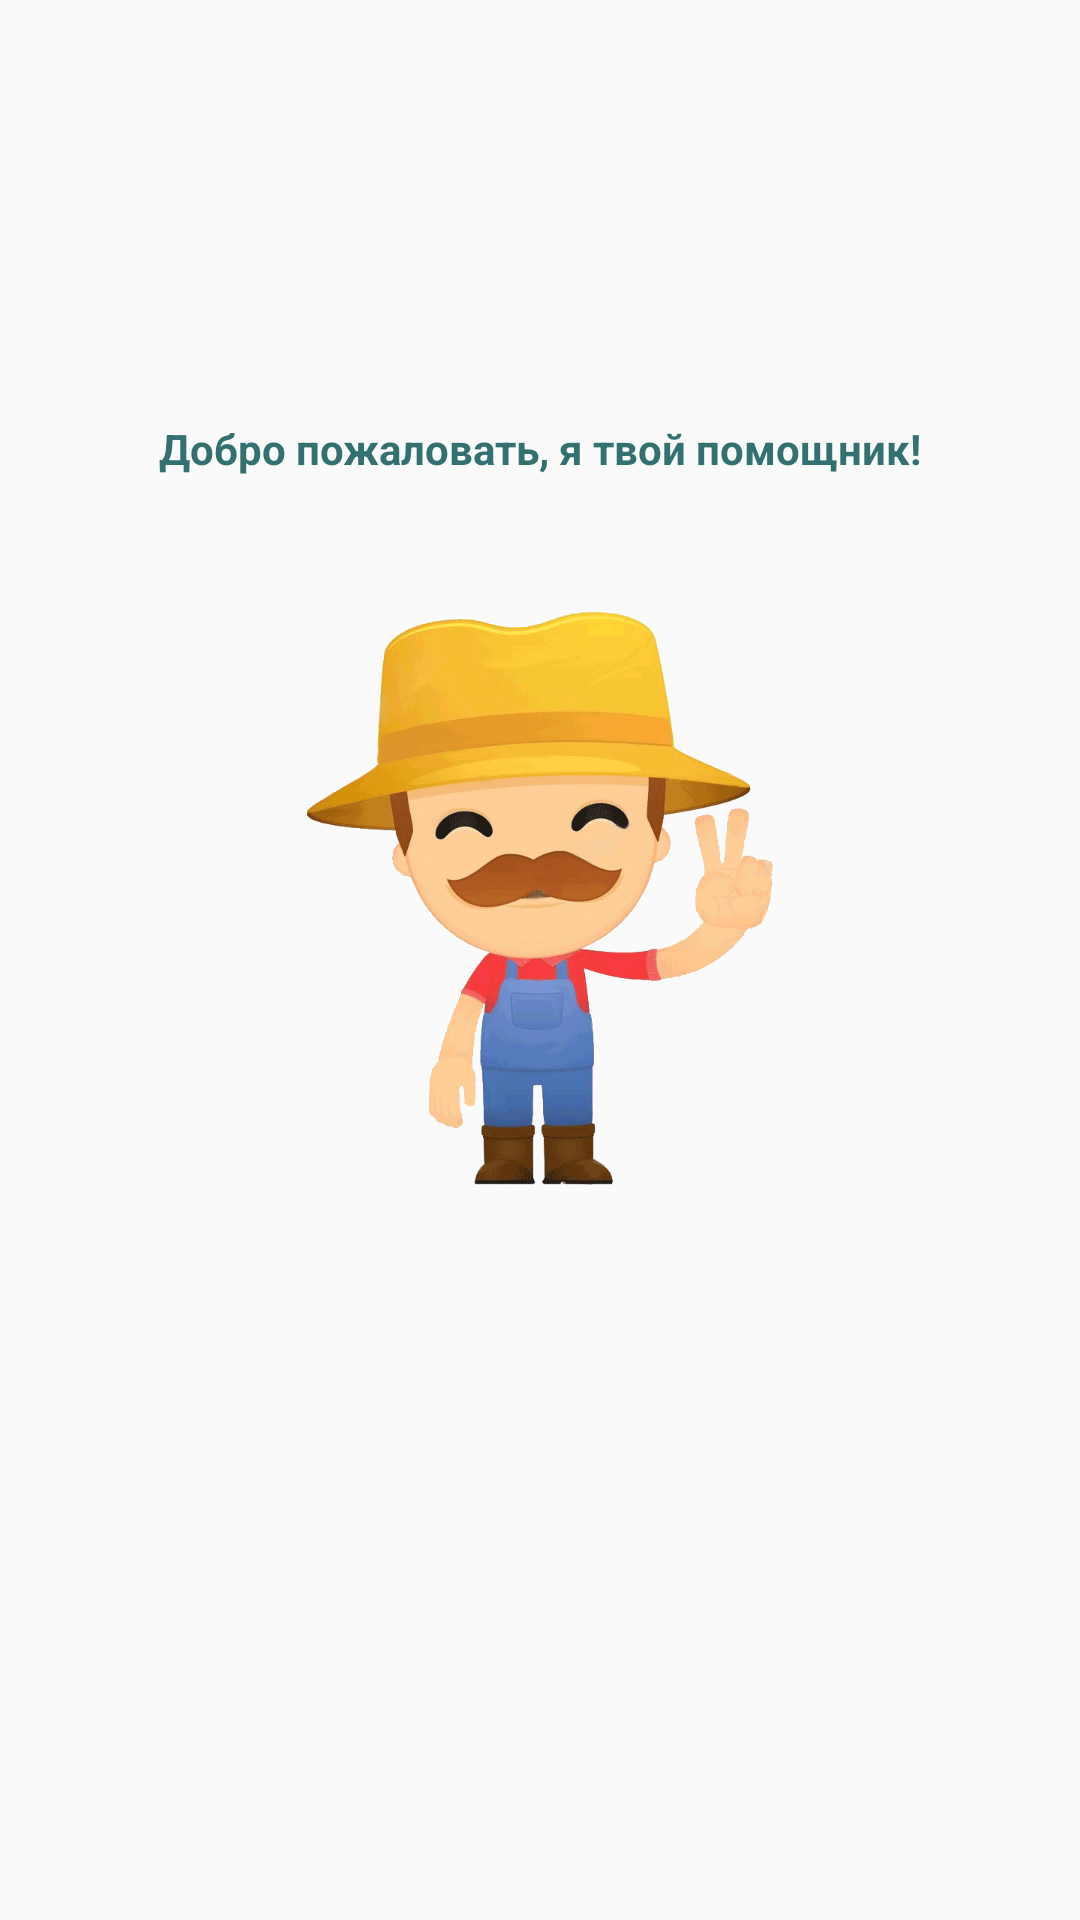

Reconstruct the res/layout file that produces this screen, plus the resources it refers to.
<!-- AndroidManifest.xml: application theme AppTheme -->
<!-- res/layout/fragment_hello.xml -->
<?xml version="1.0" encoding="utf-8"?>
<android.support.constraint.ConstraintLayout xmlns:android="http://schemas.android.com/apk/res/android"
    xmlns:app="http://schemas.android.com/apk/res-auto"
    xmlns:tools="http://schemas.android.com/tools"
    android:id="@+id/hello_layout"
    android:layout_width="match_parent"
    android:layout_height="match_parent"
    android:orientation="vertical">

    <ImageView
        android:id="@+id/imageViewFarmer"
        android:layout_width="match_parent"
        android:layout_height="wrap_content"
        android:layout_marginBottom="8dp"
        android:layout_marginEnd="8dp"
        android:layout_marginStart="8dp"
        android:layout_marginTop="8dp"
        app:layout_constraintBottom_toBottomOf="parent"
        app:layout_constraintEnd_toEndOf="parent"
        app:layout_constraintHorizontal_bias="0.0"
        app:layout_constraintStart_toStartOf="parent"
        app:layout_constraintTop_toTopOf="parent"
        app:layout_constraintVertical_bias="0.453"
        app:srcCompat="@mipmap/farmer" />

    <TextView
        android:id="@+id/textViewHello"
        android:layout_width="wrap_content"
        android:layout_height="wrap_content"
        android:layout_marginBottom="8dp"
        android:layout_marginEnd="8dp"
        android:layout_marginStart="8dp"
        android:layout_marginTop="8dp"
        android:text="@string/welcome"
        android:textColor="@color/colorPrimaryDark"
        android:textStyle="bold"
        app:layout_constraintBottom_toBottomOf="parent"
        app:layout_constraintEnd_toEndOf="parent"
        app:layout_constraintStart_toStartOf="parent"
        app:layout_constraintTop_toTopOf="parent"
        app:layout_constraintVertical_bias="0.218" />
</android.support.constraint.ConstraintLayout>
<!-- resources referenced by this layout -->
<resources>
  <color name="colorPrimaryDark">#337070</color>
  <!-- mipmap farmer: png bitmap (mipmap-xxxhdpi, 54549 bytes) -->
  <string name="welcome">Добро пожаловать, я твой помощник!</string>
  <style name="AppTheme" parent="Theme.AppCompat.Light.DarkActionBar">
          
          <item name="colorPrimary">@color/colorPrimary</item>
          <item name="colorPrimaryDark">@color/colorPrimaryDark</item>
          <item name="colorAccent">@color/colorAccent</item>
      </style>
  <color name="colorPrimary">#3b8686</color>
  <color name="colorAccent">#1f9e9e</color>
</resources>
